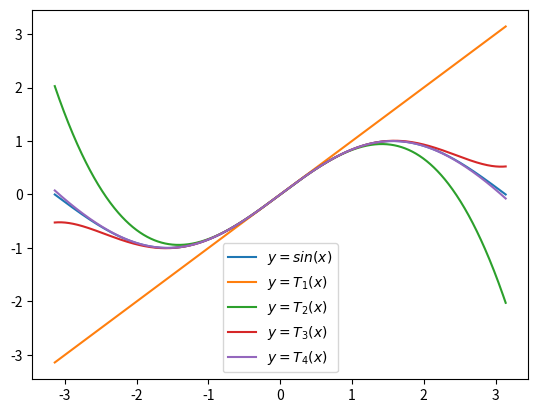

The matplotlib source for this figure:
'''
import numpy as np
import matplotlib.pyplot as plt

x1 = np.linspace(0.1,4,401)
y1 = np.log(x1)
x2 = np.linspace(-0.9,4,501)
y2 = np.log(x2+1)-1

plt.plot(x1,y1,label='$y=log_2(x)$')
plt.plot(x2,y2,label='$y=log_2(x+1)-1$')
plt.legend(loc='upper left')
plt.show()
'''
'''
import numpy as np
import matplotlib.pyplot as plt

x1 = np.linspace(-1,np.pi-1,501)
y1 = np.sin(2*(x1+1))
x2 = np.linspace(0,2*np.pi,501)
y2 = -3*np.cos(x2)+1

plt.plot(x1,y1,label='$sin$')
plt.plot(x2,y2,label='$cos$')
plt.show()
'''
import numpy as np
import matplotlib.pyplot as plt
def f (x) :
    return np.sin(x)
def T1 (x) :
    return x
def T2 (x) :
    return T1(x)-(1/6)*x**3
def T3 (x) :
    return T2(x)+(1/120)*x**5
def T4 (x) :
    return T3(x)-(1/5040)*x**7

x = np.linspace(-np.pi,np.pi,1001)
y = f (x)
y1 = T1 (x)
y2 = T2 (x)
y3 = T3 (x)
y4 = T4 (x)

graph, = plt.plot(x,y)
graph1, = plt.plot(x,y1)
graph2, = plt.plot(x,y2)
graph3, = plt.plot(x,y3)
graph4, = plt.plot(x,y4)

plt.legend(handles=(graph, graph1, graph2, graph3, graph4), labels = ('$y=sin(x)$','$y=T_1(x)$','$y=T_2(x)$','$y=T_3(x)$','$y=T_4(x)$'))
plt.show()
